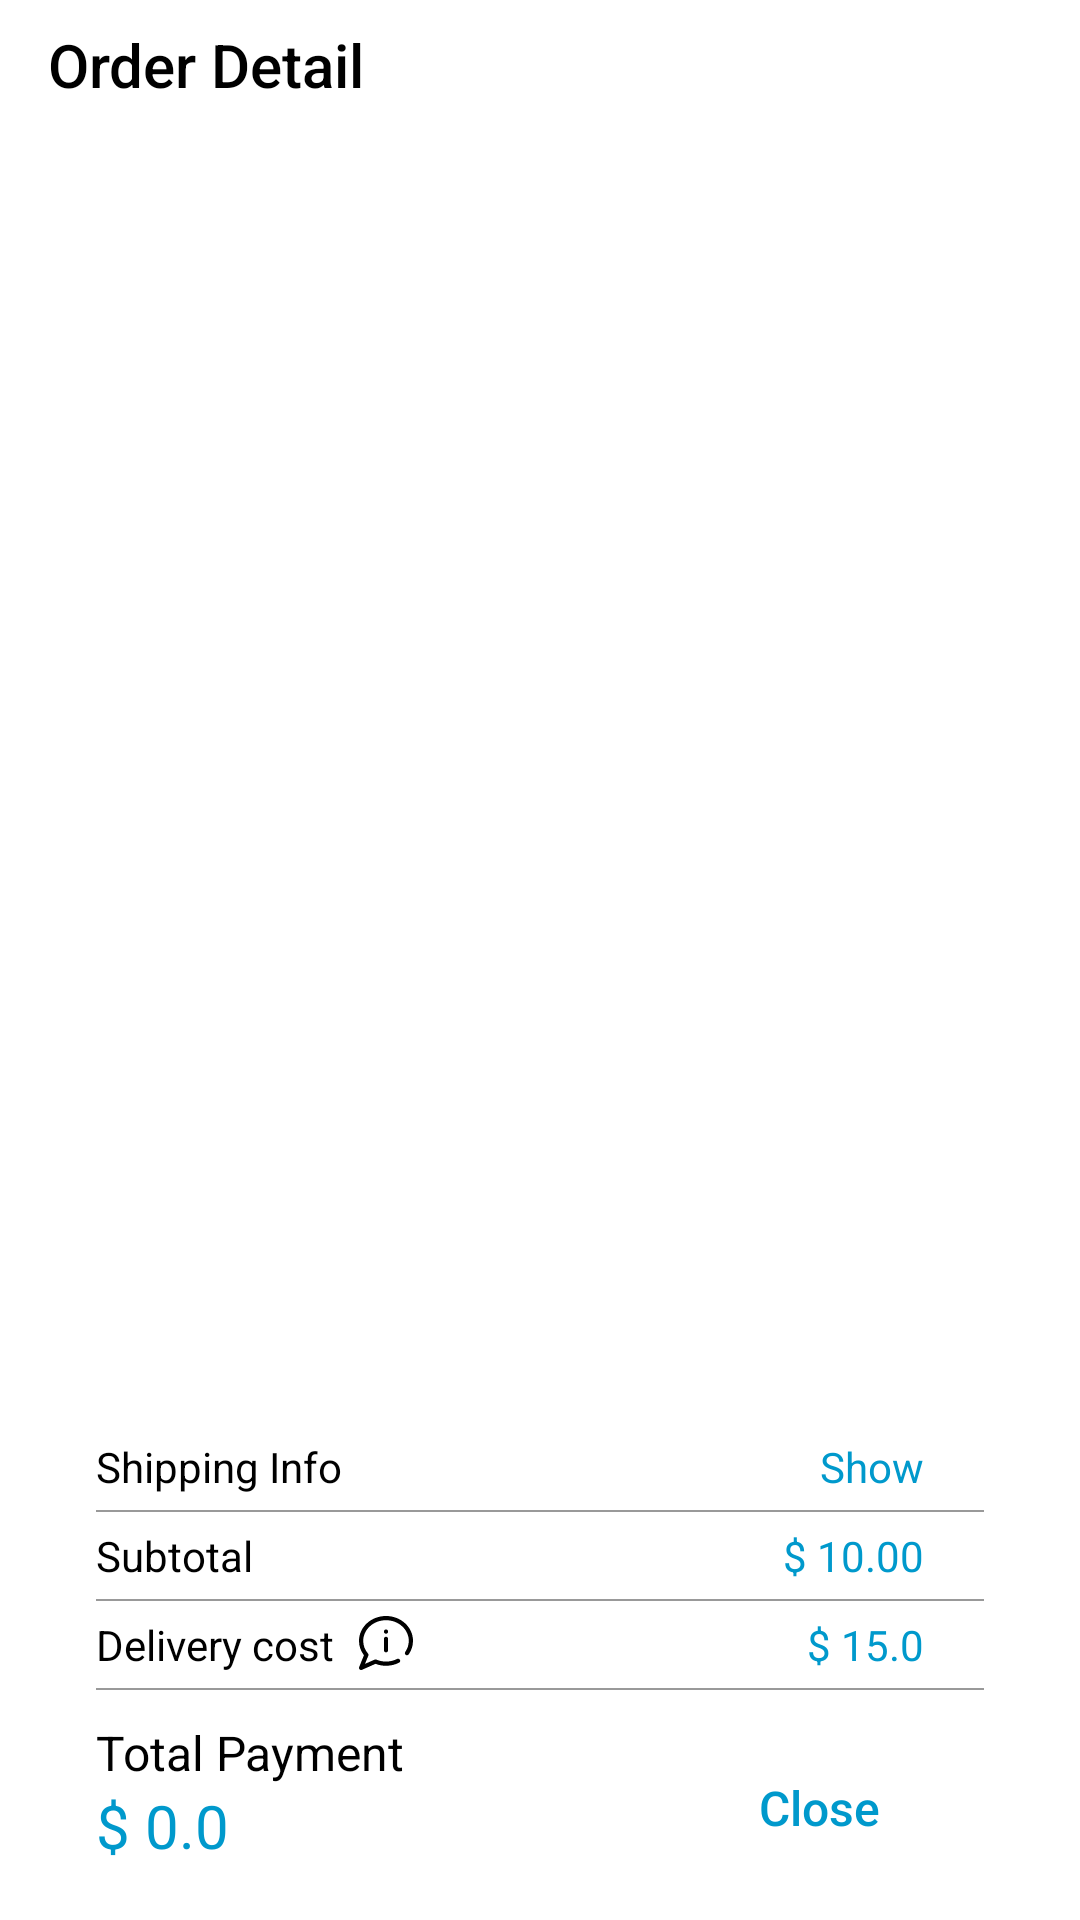

Layout XML and referenced resources for this Android screen:
<!-- AndroidManifest.xml: application theme AppTheme -->
<!-- res/layout/dialog_order_detail_layout.xml -->
<?xml version="1.0" encoding="utf-8"?>
<RelativeLayout xmlns:android="http://schemas.android.com/apk/res/android"
    xmlns:app="http://schemas.android.com/apk/res-auto"
    xmlns:tools="http://schemas.android.com/tools"
    android:layout_width="match_parent"
    android:layout_height="wrap_content"
    android:background="@android:color/white"
    android:paddingHorizontal="16dp"
    android:paddingVertical="8dp">

    <TextView
        android:id="@+id/tvTitle"
        android:layout_width="match_parent"
        android:layout_height="wrap_content"
        android:layout_marginBottom="10dp"
        android:text="Order Detail"
        android:textAppearance="@style/TextAppearance.AppCompat.Widget.ActionBar.Title"
        android:textColor="@android:color/black" />

    <androidx.recyclerview.widget.RecyclerView
        android:id="@+id/rvOrderDetail"
        android:layout_width="match_parent"
        android:layout_height="match_parent"
        android:layout_above="@id/layout_button"
        android:layout_below="@id/tvTitle"
        android:scrollbars="none"
        tools:listitem="@layout/item_order_detail_layout" />

    <LinearLayout
        android:id="@+id/layout_button"
        android:layout_width="match_parent"
        android:layout_height="wrap_content"
        android:layout_alignParentBottom="true"
        android:orientation="vertical"
        android:paddingHorizontal="16dp"
        android:paddingTop="16dp">

        <RelativeLayout
            android:layout_width="match_parent"
            android:layout_height="match_parent">

            <TextView
                android:layout_width="wrap_content"
                android:layout_height="wrap_content"
                android:layout_centerVertical="true"
                android:text="Shipping Info"
                android:textColor="@android:color/black" />

            <TextView
                android:id="@+id/tvShipping"
                android:layout_width="wrap_content"
                android:layout_height="wrap_content"
                android:layout_alignParentEnd="true"
                android:layout_centerVertical="true"
                android:layout_marginEnd="20dp"
                android:clickable="true"
                android:foreground="?attr/selectableItemBackground"
                android:text="Show"
                android:textColor="@color/colorPrimaryDark" />

        </RelativeLayout>

        <View
            android:layout_width="match_parent"
            android:layout_height="0.6dp"
            android:layout_marginVertical="5dp"
            android:background="@color/colorNotificationBar" />


        <RelativeLayout
            android:layout_width="match_parent"
            android:layout_height="match_parent">

            <TextView
                android:layout_width="wrap_content"
                android:layout_height="wrap_content"
                android:layout_centerVertical="true"
                android:text="Subtotal"
                android:textColor="@android:color/black" />

            <TextView
                android:id="@+id/tvSubTotalPrice"
                android:layout_width="wrap_content"
                android:layout_height="wrap_content"
                android:layout_alignParentEnd="true"
                android:layout_centerVertical="true"
                android:layout_marginEnd="20dp"
                android:text="$ 10.00"
                android:textColor="@color/colorPrimaryDark" />

        </RelativeLayout>

        <View
            android:layout_width="match_parent"
            android:layout_height="0.6dp"
            android:layout_marginVertical="5dp"
            android:background="@color/colorNotificationBar" />

        <RelativeLayout
            android:layout_width="match_parent"
            android:layout_height="match_parent">

            <TextView
                android:id="@+id/tvDev"
                android:layout_width="wrap_content"
                android:layout_height="wrap_content"
                android:fontFamily="sans-serif"
                android:text="Delivery cost"
                android:textColor="@android:color/black" />

            <TextView
                android:id="@+id/tvDeliveryCost"
                android:layout_width="wrap_content"
                android:layout_height="wrap_content"
                android:layout_alignParentEnd="true"
                android:layout_centerVertical="true"
                android:layout_marginEnd="20dp"
                android:text="$ 15.0"
                android:textColor="@color/colorPrimaryDark" />

            <ImageView
                android:id="@+id/ivDeliveryInfo"
                android:layout_width="18dp"
                android:layout_height="18dp"
                android:src="@drawable/ic_info"
                android:clickable="true"
                android:layout_marginLeft="8dp"
                android:foreground="?attr/selectableItemBackground"
                android:layout_toRightOf="@id/tvDev"/>

        </RelativeLayout>

        <View
            android:layout_width="match_parent"
            android:layout_height="0.6dp"
            android:layout_marginVertical="5dp"
            android:background="@color/colorNotificationBar" />

        <RelativeLayout
            android:layout_width="match_parent"
            android:layout_height="wrap_content"
            android:layout_marginTop="5dp">

            <LinearLayout
                android:layout_width="wrap_content"
                android:layout_height="wrap_content"
                android:orientation="vertical">

                <TextView
                    android:layout_width="wrap_content"
                    android:layout_height="wrap_content"
                    android:fontFamily="sans-serif"
                    android:text="Total Payment"
                    android:textColor="@android:color/black"
                    android:textSize="16sp" />

                <TextView
                    android:id="@+id/tvTotalPrice"
                    android:layout_width="wrap_content"
                    android:layout_height="wrap_content"
                    android:layout_marginBottom="10dp"
                    android:text="$ 0.0"
                    android:textColor="@color/colorPrimaryDark"
                    android:textSize="20sp" />

            </LinearLayout>


            <androidx.cardview.widget.CardView
                android:layout_width="110dp"
                android:layout_height="40dp"
                android:layout_alignParentEnd="true"
                android:layout_centerVertical="true"
                android:clickable="true"
                android:foreground="?android:attr/selectableItemBackground"
                app:cardBackgroundColor="@android:color/white"
                app:cardElevation="0dp">

                <Button
                    android:id="@+id/btnClose"
                    android:layout_width="match_parent"
                    android:layout_height="match_parent"
                    android:background="@android:color/transparent"
                    android:clickable="true"
                    android:foreground="?android:attr/selectableItemBackground"
                    android:text="Close"
                    android:textAllCaps="false"
                    android:textColor="@color/colorPrimaryDark"
                    android:textSize="16sp" />

            </androidx.cardview.widget.CardView>


        </RelativeLayout>

    </LinearLayout>

</RelativeLayout>
<!-- res/layout/item_order_detail_layout.xml (included above) -->
<?xml version="1.0" encoding="utf-8"?>
<LinearLayout xmlns:android="http://schemas.android.com/apk/res/android"
    android:layout_width="match_parent"
    android:layout_height="110dp">

    <LinearLayout
        android:layout_width="match_parent"
        android:layout_height="match_parent"
        android:orientation="horizontal">

        <ImageView
            android:layout_gravity="center_vertical"
            android:id="@+id/ivItemImg"
            android:layout_width="100dp"
            android:layout_height="100dp"
            android:scaleType="fitCenter"
            android:padding="4dp"
            android:src="@drawable/wireless_mouse" />

        <RelativeLayout
            android:layout_width="match_parent"
            android:layout_height="wrap_content"
            android:layout_marginVertical="10dp"
            android:padding="10dp">

            <TextView
                android:id="@+id/tvItemName"
                android:layout_alignParentTop="true"
                android:layout_width="wrap_content"
                android:layout_height="wrap_content"
                android:text="@string/test_length_item_name"
                android:textColor="@android:color/black" />

            <TextView
                android:id="@+id/tvItemQuantity"
                android:layout_width="wrap_content"
                android:layout_height="wrap_content"
                android:layout_below="@id/tvItemName"
                android:layout_above="@id/tvItemPrice"
                android:gravity="center_vertical"
                android:text="2 pcs"/>

            <TextView
                android:id="@+id/tvItemPrice"
                android:layout_width="wrap_content"
                android:layout_height="wrap_content"
                android:layout_alignParentBottom="true"
                android:text="$ 200.82"/>

        </RelativeLayout>

    </LinearLayout>

</LinearLayout>
<!-- resources referenced by this layout -->
<resources>
  <color name="colorNotificationBar">#66000000</color>
  <color name="colorPrimaryDark">@android:color/holo_blue_dark</color>
  <!-- drawable ic_info (drawable) -->
  <vector android:height="24dp" android:viewportHeight="512"
      android:viewportWidth="512" android:width="24dp" xmlns:android="http://schemas.android.com/apk/res/android">
      <path android:fillColor="#FF000000" android:pathData="M20.005,512c-5.097,0 -10.116,-1.948 -13.925,-5.641c-5.845,-5.666 -7.672,-14.309 -4.621,-21.855l45.411,-112.333C16.162,332.253 0,285.425 0,236c0,-63.375 26.855,-122.857 75.62,-167.489C123.891,24.331 187.952,0 256,0s132.109,24.331 180.38,68.511C485.145,113.143 512,172.625 512,236c0,45.448 -14.04,89.577 -40.602,127.615c-6.325,9.057 -18.792,11.271 -27.849,4.947s-11.271,-18.792 -4.947,-27.849C460.452,309.425 472,273.215 472,236c0,-108.075 -96.897,-196 -216,-196S40,127.925 40,236c0,43.783 15.577,85.2 45.046,119.773c4.834,5.671 6.115,13.561 3.321,20.47l-31.366,77.589l91.345,-40.266c5.063,-2.231 10.826,-2.267 15.916,-0.095C193.082,425.766 223.946,432 256,432c36.892,0 73.299,-8.587 105.286,-24.832c9.85,-5 21.887,-1.072 26.889,8.775c5.001,9.849 1.073,21.887 -8.775,26.889C341.828,461.914 299.157,472 256,472c-34.48,0 -67.835,-6.191 -99.276,-18.413L28.068,510.301C25.474,511.444 22.728,512 20.005,512zM276,325V217c0,-11.046 -8.954,-20 -20,-20s-20,8.954 -20,20v108c0,11.046 8.954,20 20,20S276,336.046 276,325zM256,128c-11.046,0 -20,8.954 -20,20l0,0c0,11.046 8.954,20 20,20s20,-8.954 20,-20l0,0C276,136.954 267.046,128 256,128z"/>
  </vector>
  <!-- drawable wireless_mouse: png bitmap (drawable, 42264 bytes) -->
  <string name="test_length_item_name">Z325 Speaker System with subwoofer</string>
  <style name="AppTheme" parent="Theme.AppCompat.Light.DarkActionBar">
          
          <item name="colorPrimary">@color/colorPrimary</item>
          <item name="colorPrimaryDark">@color/colorPrimaryDark</item>
          <item name="colorAccent">@color/colorAccent</item>
          <item name="bottomSheetDialogTheme">@style/AppBottomSheetDialogTheme</item>
      </style>
  <color name="colorPrimary">@android:color/holo_blue_light</color>
  <color name="colorAccent">@android:color/holo_blue_light</color>
  <style name="AppBottomSheetDialogTheme" parent="Theme.Design.Light.BottomSheetDialog">
          <item name="bottomSheetStyle">@style/AppModalStyle</item>
      </style>
  <style name="AppModalStyle" parent="Widget.Design.BottomSheet.Modal">
          <item name="android:background">@drawable/border_top_bottom_sheet</item>
      </style>
  <!-- drawable border_top_bottom_sheet (drawable) -->
  <?xml version="1.0" encoding="utf-8"?>
  <selector xmlns:android="http://schemas.android.com/apk/res/android">
      <item>
          <shape android:shape="rectangle">
              <solid android:color="#FFF" />
              <corners
                  android:topLeftRadius="20dip"
                  android:topRightRadius="20dip" />
          </shape>
      </item>
  
  </selector>
</resources>
